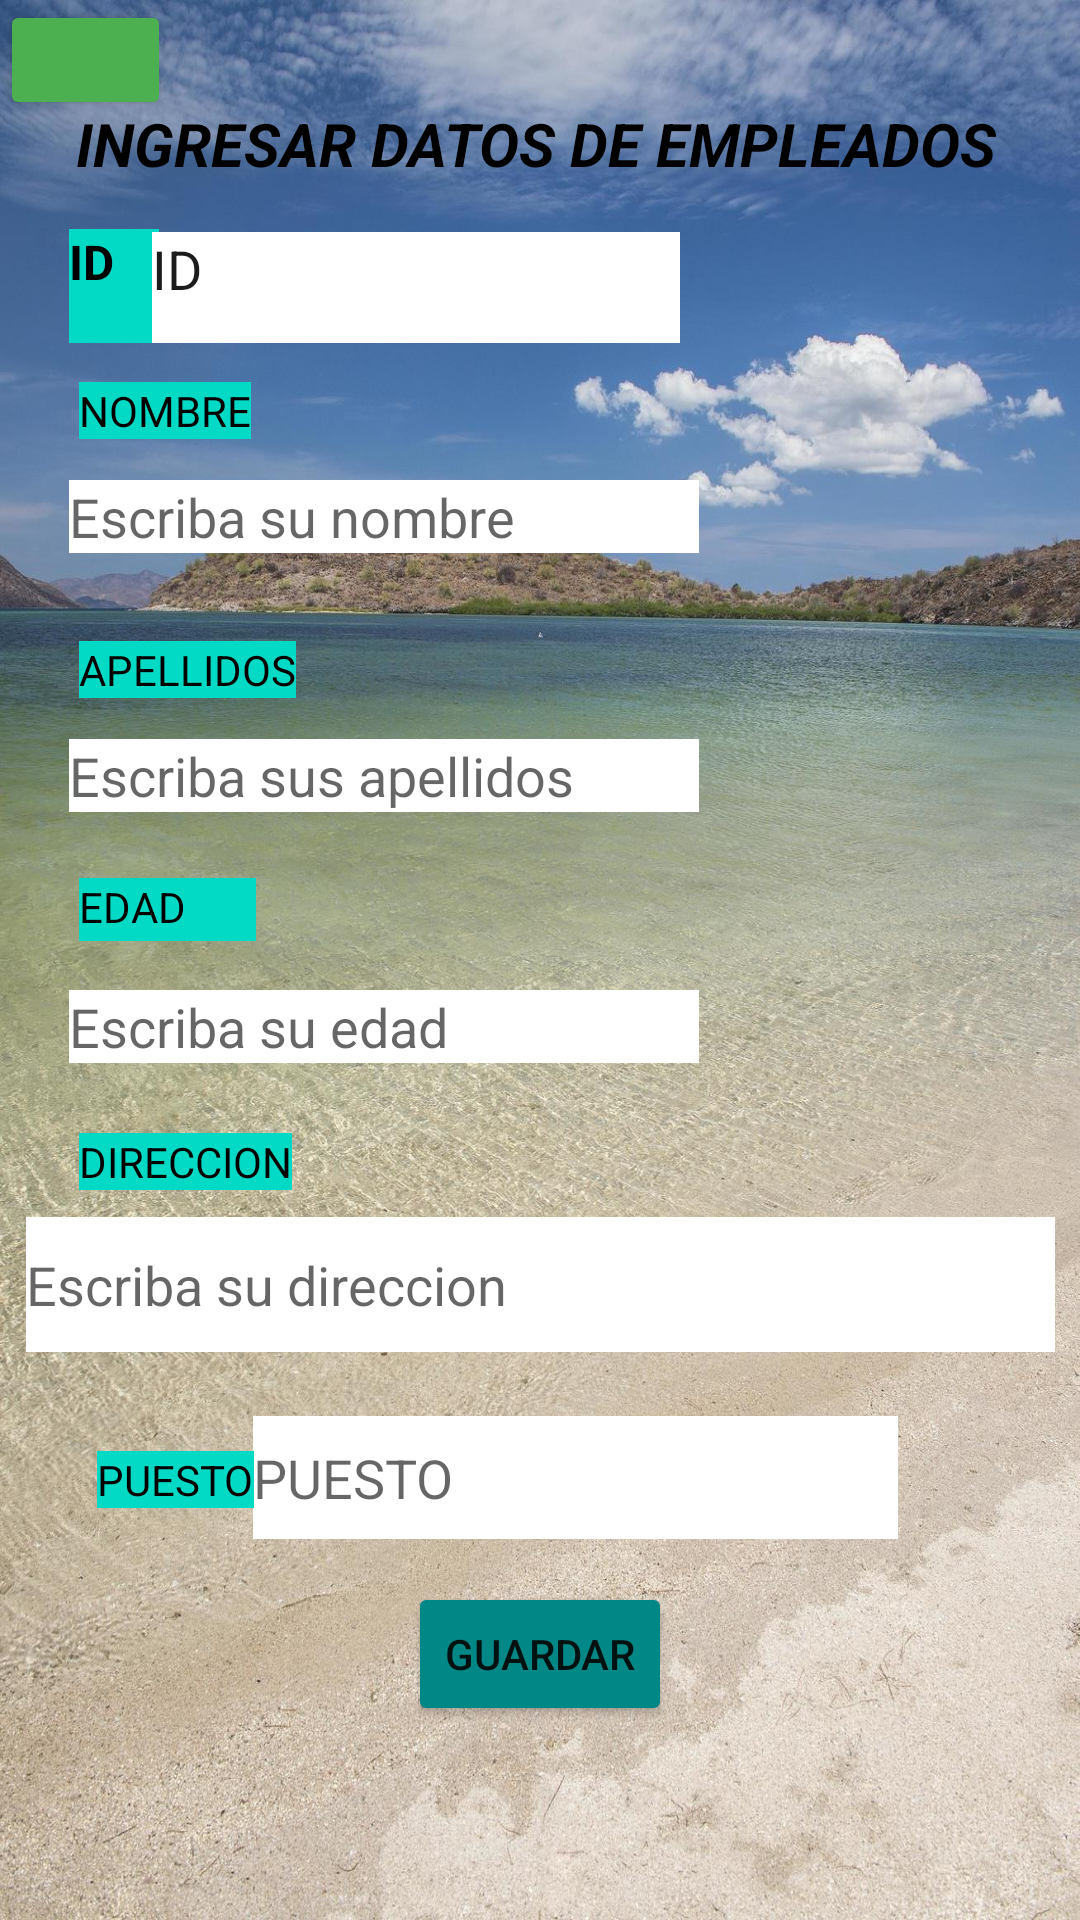

Layout XML and referenced resources for this Android screen:
<!-- AndroidManifest.xml: application theme Theme.Ejercicio_3_1_Monica_Rebeca_Ramos_Flores -->
<!-- res/layout/activity_main.xml -->
<?xml version="1.0" encoding="utf-8"?>
<androidx.constraintlayout.widget.ConstraintLayout xmlns:android="http://schemas.android.com/apk/res/android"
    xmlns:app="http://schemas.android.com/apk/res-auto"
    xmlns:tools="http://schemas.android.com/tools"
    android:layout_width="match_parent"
    android:layout_height="match_parent"
    android:background="@drawable/mar"
    tools:context=".MainActivity">

    <Button
        android:id="@+id/btnBack"
        android:layout_width="57dp"
        android:layout_height="40dp"
        android:backgroundTint="#4CAF50"
        app:icon="?attr/actionModeCloseDrawable"
        app:layout_constraintBottom_toBottomOf="parent"
        app:layout_constraintEnd_toEndOf="parent"
        app:layout_constraintHorizontal_bias="0.0"
        app:layout_constraintStart_toStartOf="parent"
        app:layout_constraintTop_toTopOf="parent"
        app:layout_constraintVertical_bias="0.0" />


    <EditText
        android:id="@+id/txtNombres"
        android:layout_width="wrap_content"
        android:layout_height="wrap_content"
        android:background="@color/white"
        android:backgroundTint="@color/white"
        android:ems="10"
        android:hint="Escriba su nombre"
        android:inputType="textPersonName"
        android:textColor="@color/black"
        android:textColorHighlight="@color/white"
        android:textColorLink="@color/white"
        app:layout_constraintBottom_toBottomOf="parent"
        app:layout_constraintEnd_toEndOf="parent"
        app:layout_constraintHorizontal_bias="0.154"
        app:layout_constraintStart_toStartOf="parent"
        app:layout_constraintTop_toTopOf="parent"
        app:layout_constraintVertical_bias="0.26" />

    <TextView
        android:id="@+id/textIDTitle"
        android:layout_width="30dp"
        android:layout_height="38dp"
        android:background="@color/teal_200"
        android:text="ID"
        android:textColor="@color/black"
        android:textSize="16sp"
        android:textStyle="bold"
        app:layout_constraintBottom_toBottomOf="parent"
        app:layout_constraintEnd_toEndOf="parent"
        app:layout_constraintHorizontal_bias="0.07"
        app:layout_constraintStart_toStartOf="parent"
        app:layout_constraintTop_toTopOf="parent"
        app:layout_constraintVertical_bias="0.127" />

    <EditText
        android:id="@+id/txtApellido"
        android:layout_width="wrap_content"
        android:layout_height="wrap_content"
        android:background="@color/white"
        android:ems="10"
        android:hint="Escriba sus apellidos"
        android:textColor="@color/black"
        android:inputType="textPersonName"
        app:layout_constraintBottom_toBottomOf="parent"
        app:layout_constraintEnd_toEndOf="parent"
        app:layout_constraintHorizontal_bias="0.154"
        app:layout_constraintStart_toStartOf="parent"
        app:layout_constraintTop_toTopOf="parent"
        app:layout_constraintVertical_bias="0.4" />

    <TextView
        android:id="@+id/textApellidosTitle"
        android:layout_width="wrap_content"
        android:layout_height="wrap_content"
        android:background="@color/teal_200"
        android:text="APELLIDOS"
        android:textColor="@color/black"
        app:layout_constraintBottom_toBottomOf="parent"
        app:layout_constraintHorizontal_bias="0.091"
        app:layout_constraintLeft_toLeftOf="parent"
        app:layout_constraintRight_toRightOf="parent"
        app:layout_constraintTop_toTopOf="parent"
        app:layout_constraintVertical_bias="0.344" />

    <TextView
        android:id="@+id/textEdadTitle"
        android:layout_width="59dp"
        android:layout_height="21dp"
        android:background="@color/teal_200"
        android:text="EDAD"
        android:textColor="@color/black"
        app:layout_constraintBottom_toBottomOf="parent"
        app:layout_constraintHorizontal_bias="0.088"
        app:layout_constraintLeft_toLeftOf="parent"
        app:layout_constraintRight_toRightOf="parent"
        app:layout_constraintTop_toTopOf="parent"
        app:layout_constraintVertical_bias="0.473" />

    <EditText
        android:id="@+id/txtPuesto"
        android:layout_width="215dp"
        android:layout_height="41dp"
        android:background="@color/white"
        android:backgroundTint="@color/white"
        android:ems="10"
        android:hint="PUESTO"
        android:textColor="@color/black"
        android:inputType="textPersonName"
        app:layout_constraintBottom_toBottomOf="parent"
        app:layout_constraintEnd_toEndOf="parent"
        app:layout_constraintHorizontal_bias="0.581"
        app:layout_constraintStart_toStartOf="parent"
        app:layout_constraintTop_toTopOf="parent"
        app:layout_constraintVertical_bias="0.788" />

    <EditText
        android:id="@+id/txtDireccion"
        android:layout_width="343dp"
        android:layout_height="45dp"
        android:background="@color/white"
        android:ems="10"
        android:hint="Escriba su direccion"
        android:textColor="@color/black"
        android:inputType="textPersonName"
        app:layout_constraintBottom_toBottomOf="parent"
        app:layout_constraintEnd_toEndOf="parent"
        app:layout_constraintStart_toStartOf="parent"
        app:layout_constraintTop_toTopOf="parent"
        app:layout_constraintVertical_bias="0.682" />

    <TextView
        android:id="@+id/textDireccionTitle"
        android:layout_width="wrap_content"
        android:layout_height="wrap_content"
        android:background="@color/teal_200"
        android:text="DIRECCION"
        android:textColor="@color/black"
        app:layout_constraintBottom_toBottomOf="parent"
        app:layout_constraintHorizontal_bias="0.091"
        app:layout_constraintLeft_toLeftOf="parent"
        app:layout_constraintRight_toRightOf="parent"
        app:layout_constraintTop_toTopOf="parent"
        app:layout_constraintVertical_bias="0.608" />

    <TextView
        android:id="@+id/textPuestoTitle"
        android:layout_width="wrap_content"
        android:layout_height="wrap_content"
        android:background="@color/teal_200"
        android:text="PUESTO"
        android:textColor="@color/black"
        app:layout_constraintBottom_toBottomOf="parent"
        app:layout_constraintHorizontal_bias="0.105"
        app:layout_constraintLeft_toLeftOf="parent"
        app:layout_constraintRight_toRightOf="parent"
        app:layout_constraintTop_toTopOf="parent"
        app:layout_constraintVertical_bias="0.779" />

    <EditText
        android:id="@+id/txtEdad"
        android:layout_width="wrap_content"
        android:layout_height="wrap_content"
        android:background="@color/white"
        android:ems="10"
        android:hint="Escriba su edad"
        android:textColor="@color/black"
        android:inputType="number"
        app:layout_constraintBottom_toBottomOf="parent"
        app:layout_constraintEnd_toEndOf="parent"
        app:layout_constraintHorizontal_bias="0.154"
        app:layout_constraintStart_toStartOf="parent"
        app:layout_constraintTop_toTopOf="parent"
        app:layout_constraintVertical_bias="0.536" />

    <TextView
        android:id="@+id/textNombreTitle"
        android:layout_width="wrap_content"
        android:layout_height="wrap_content"
        android:background="@color/white"
        android:backgroundTint="@color/teal_200"
        android:text="NOMBRE"
        android:textColor="@color/black"
        app:layout_constraintBottom_toBottomOf="parent"
        app:layout_constraintHorizontal_bias="0.087"
        app:layout_constraintLeft_toLeftOf="parent"
        app:layout_constraintRight_toRightOf="parent"
        app:layout_constraintTop_toTopOf="parent"
        app:layout_constraintVertical_bias="0.205" />

    <TextView
        android:id="@+id/textTitle"
        android:layout_width="wrap_content"
        android:layout_height="wrap_content"
        android:text="INGRESAR DATOS DE EMPLEADOS"
        android:textColor="#000000"
        android:textSize="20sp"
        android:textStyle="bold|italic"
        app:layout_constraintBottom_toBottomOf="parent"
        app:layout_constraintHorizontal_bias="0.478"
        app:layout_constraintLeft_toLeftOf="parent"
        app:layout_constraintRight_toRightOf="parent"
        app:layout_constraintTop_toTopOf="parent"
        app:layout_constraintVertical_bias="0.056" />

    <Button
        android:id="@+id/btnAgregarEmpleado"
        android:layout_width="wrap_content"
        android:layout_height="wrap_content"
        android:backgroundTint="@color/teal_700"
        android:text="GUARDAR"
        app:icon="@android:drawable/ic_menu_save"
        app:layout_constraintBottom_toBottomOf="parent"
        app:layout_constraintEnd_toEndOf="parent"
        app:layout_constraintStart_toStartOf="parent"
        app:layout_constraintTop_toTopOf="parent"
        app:layout_constraintVertical_bias="0.891" />

    <TextView
        android:id="@+id/txtID"
        android:layout_width="176dp"
        android:layout_height="37dp"
        android:background="@color/white"
        android:backgroundTint="@color/white"
        android:text="ID"
        android:textColor="#1C1C1C"
        android:textSize="18sp"
        app:layout_constraintBottom_toBottomOf="parent"
        app:layout_constraintEnd_toEndOf="parent"
        app:layout_constraintHorizontal_bias="0.276"
        app:layout_constraintStart_toStartOf="parent"
        app:layout_constraintTop_toTopOf="parent"
        app:layout_constraintVertical_bias="0.128" />

</androidx.constraintlayout.widget.ConstraintLayout>
<!-- resources referenced by this layout -->
<resources>
  <!-- drawable mar: jpg bitmap (drawable-v24, 397507 bytes) -->
  <style name="Theme.Ejercicio_3_1_Monica_Rebeca_Ramos_Flores" parent="Theme.MaterialComponents.DayNight.DarkActionBar">
          
          <item name="colorPrimary">@color/purple_500</item>
          <item name="colorPrimaryVariant">@color/purple_700</item>
          <item name="colorOnPrimary">@color/white</item>
          
          <item name="colorSecondary">@color/teal_200</item>
          <item name="colorSecondaryVariant">@color/teal_700</item>
          <item name="colorOnSecondary">@color/black</item>
          
          <item name="android:statusBarColor" tools:targetApi="l">?attr/colorPrimaryVariant</item>
          
      </style>
  <!-- not gathered from this repository: default colours our renderer supplied (Android Studio template values) -->
  <color name="purple_500">#FF6200EE</color>
  <color name="purple_700">#FF3700B3</color>
  <color name="teal_200">#FF03DAC5</color>
  <color name="teal_700">#FF018786</color>
  <color name="black">#FF000000</color>
  <color name="white">#FFFFFFFF</color>
</resources>
